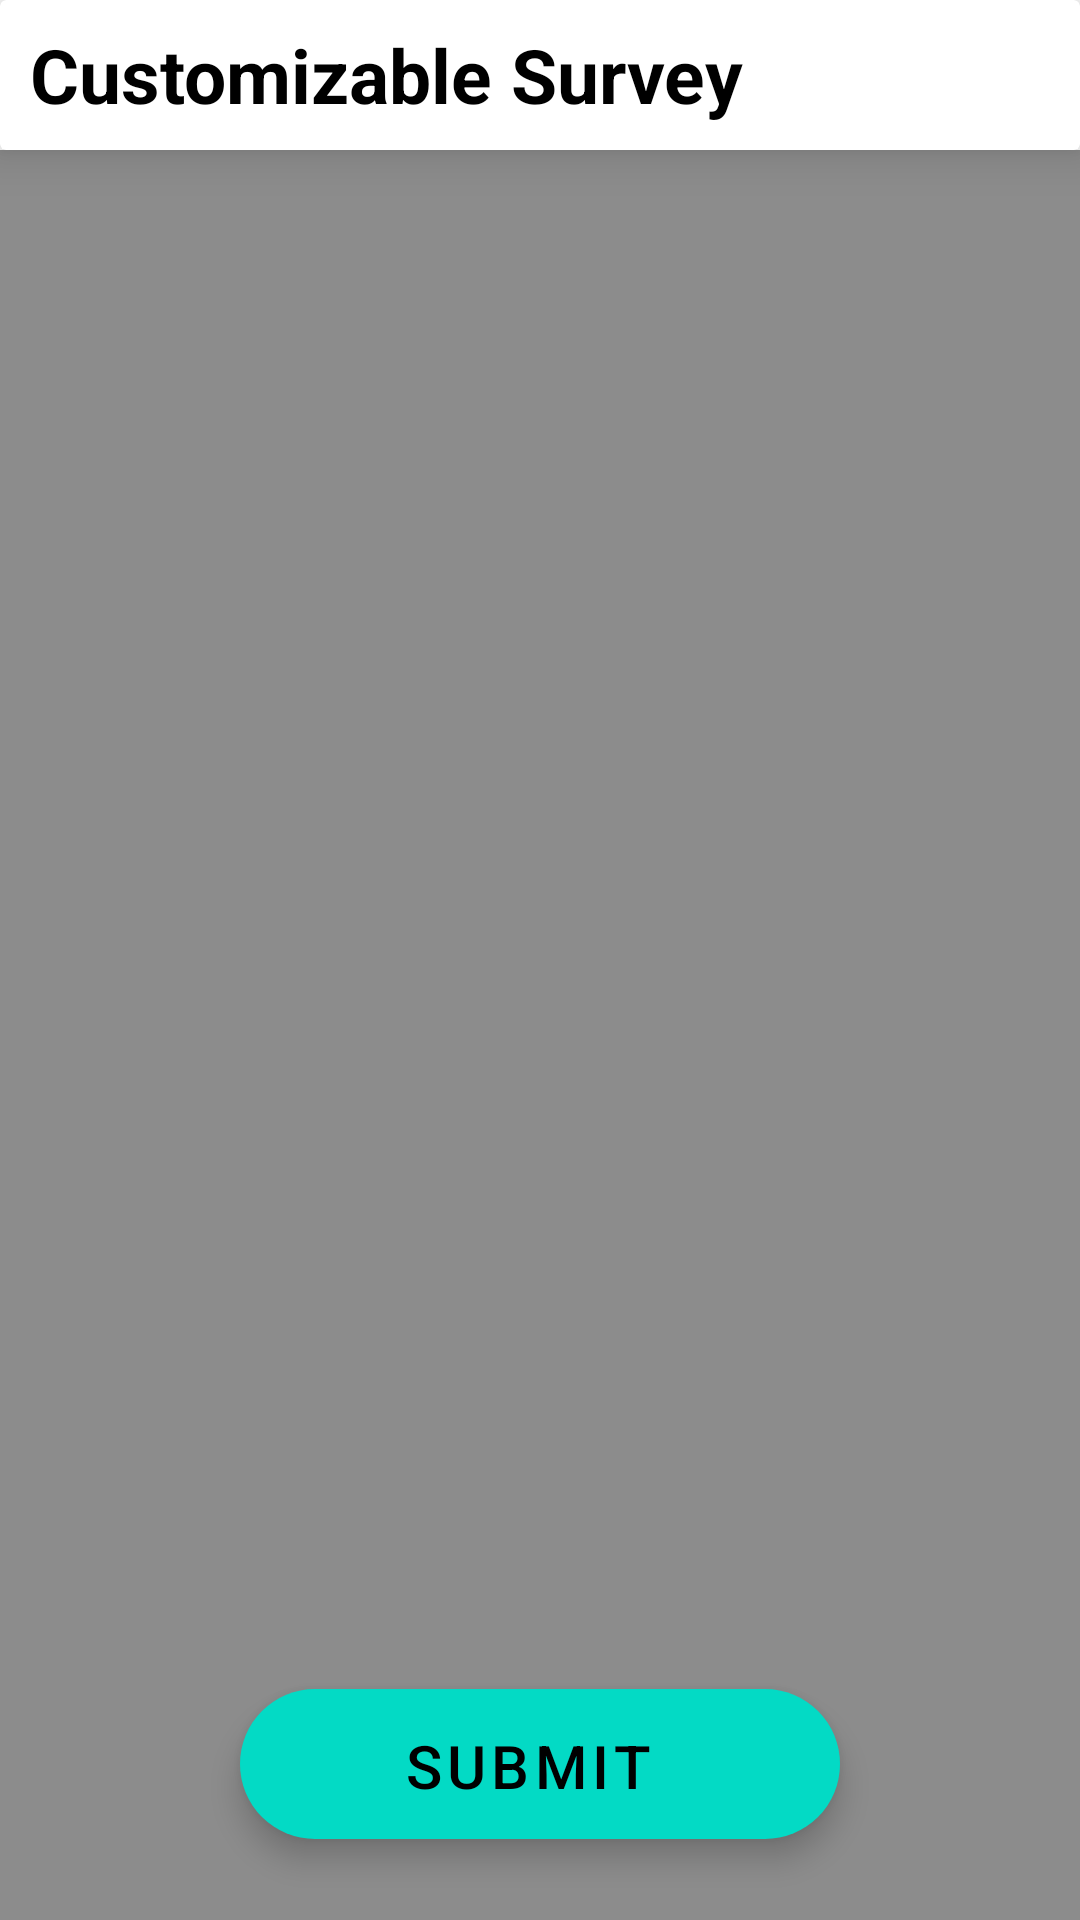

Reconstruct the res/layout file that produces this screen, plus the resources it refers to.
<!-- AndroidManifest.xml: application theme Theme.CustomizableSurveyApp -->
<!-- res/layout/activity_main.xml -->
<?xml version="1.0" encoding="utf-8"?>
<androidx.constraintlayout.widget.ConstraintLayout xmlns:android="http://schemas.android.com/apk/res/android"
    xmlns:app="http://schemas.android.com/apk/res-auto"
    xmlns:tools="http://schemas.android.com/tools"
    android:layout_width="match_parent"
    android:layout_height="match_parent"


    >

    <androidx.cardview.widget.CardView
        android:id="@+id/header_title"
        android:layout_width="match_parent"
        android:layout_height="wrap_content"
        app:cardElevation="10dp"
        app:layout_constraintEnd_toEndOf="parent"
        app:layout_constraintHorizontal_bias="0.5"
        app:layout_constraintStart_toStartOf="parent"
        app:layout_constraintTop_toTopOf="parent">

        <TextView
            android:id="@+id/heading"
            android:layout_width="match_parent"
            android:layout_height="50dp"
            android:layout_marginHorizontal="10dp"
            android:elevation="10dp"
            android:gravity="center_vertical"
            android:text="Customizable Survey"
            android:textColor="@color/black"
            android:textSize="25dp"
            android:textStyle="bold"
            app:elevation="10dp"
            app:layout_constraintEnd_toEndOf="parent"
            app:layout_constraintHorizontal_bias="0.5"
            app:layout_constraintStart_toStartOf="parent"
            app:layout_constraintTop_toTopOf="parent" />
    </androidx.cardview.widget.CardView>

    
    
    
    
    
    
    
    
    


    <androidx.constraintlayout.widget.ConstraintLayout
        android:layout_width="match_parent"
        android:layout_height="0dp"
        android:background="#8c8c8c"
        android:backgroundTint="#8c8c8c"
        app:layout_constraintBottom_toBottomOf="parent"
        app:layout_constraintEnd_toEndOf="parent"
        app:layout_constraintStart_toStartOf="parent"
        app:layout_constraintTop_toBottomOf="@+id/header_title">

        <androidx.recyclerview.widget.RecyclerView
            android:id="@+id/recyclerView"
            android:layout_width="match_parent"
            android:layout_height="match_parent"
            android:layout_marginHorizontal="10dp"
            app:layout_constraintBottom_toBottomOf="parent"
            app:layout_constraintEnd_toEndOf="parent"
            app:layout_constraintStart_toStartOf="parent"
            app:layout_constraintTop_toTopOf="parent" />


        <com.google.android.material.floatingactionbutton.ExtendedFloatingActionButton
            android:id="@+id/submit"
            android:layout_width="200dp"
            android:layout_height="50dp"
            android:gravity="center"
            android:text="Submit"
            android:textSize="20sp"
            app:layout_constraintBottom_toBottomOf="parent"
            app:layout_constraintEnd_toEndOf="parent"
            app:layout_constraintHorizontal_bias="0.5"
            app:layout_constraintStart_toStartOf="parent"
            app:layout_constraintTop_toTopOf="parent"
            app:layout_constraintVertical_bias="0.95" />


        

        <ProgressBar
            android:id="@+id/progress_circular"
            android:layout_width="50dp"
            android:layout_height="50dp"
            android:visibility="gone"
            app:layout_constraintBottom_toBottomOf="parent"
            app:layout_constraintEnd_toEndOf="parent"
            app:layout_constraintHorizontal_bias="0.5"
            app:layout_constraintStart_toStartOf="parent"
            app:layout_constraintTop_toTopOf="parent"
            app:layout_constraintVertical_bias="0.5" />
    </androidx.constraintlayout.widget.ConstraintLayout>
</androidx.constraintlayout.widget.ConstraintLayout>
<!-- resources referenced by this layout -->
<resources>
  <color name="black">#FF000000</color>
  <style name="Theme.CustomizableSurveyApp" parent="Theme.MaterialComponents.DayNight.DarkActionBar">
          
          <item name="colorPrimary">@color/purple_500</item>
          <item name="colorPrimaryVariant">@color/purple_700</item>
          <item name="colorOnPrimary">@color/white</item>
          
          <item name="colorSecondary">@color/teal_200</item>
          <item name="colorSecondaryVariant">@color/teal_700</item>
          <item name="colorOnSecondary">@color/black</item>
          
          <item name="android:statusBarColor">?attr/colorPrimaryVariant</item>
          
      </style>
  <color name="purple_500">#FF6200EE</color>
  <color name="purple_700">#FF3700B3</color>
  <color name="white">#FFFFFFFF</color>
  <color name="teal_200">#FF03DAC5</color>
  <color name="teal_700">#FF018786</color>
</resources>
